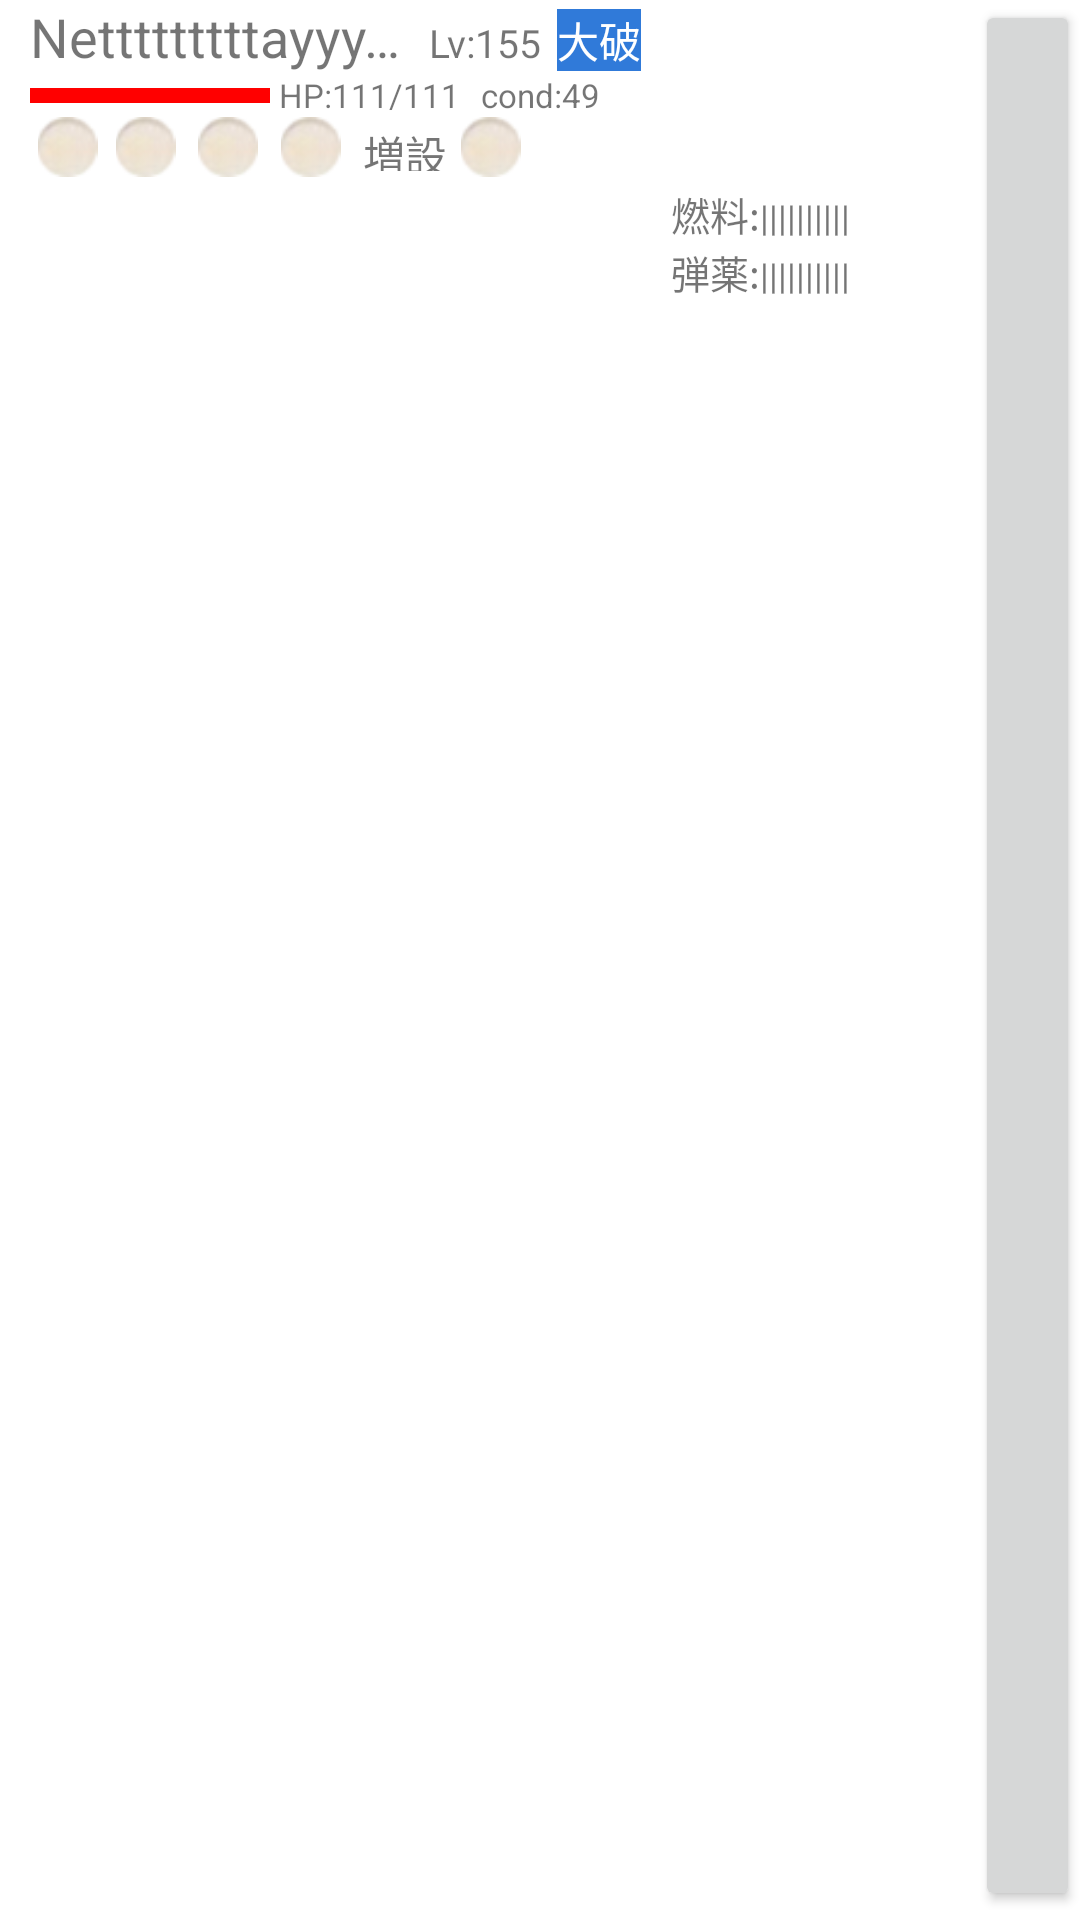

The Android layout XML behind this screen, and the referenced resources:
<!-- AndroidManifest.xml: application theme AppTheme -->
<!-- res/layout/view_ship_info.xml -->
<?xml version="1.0" encoding="utf-8"?>
<android.support.constraint.ConstraintLayout xmlns:android="http://schemas.android.com/apk/res/android"
    xmlns:app="http://schemas.android.com/apk/res-auto"
    android:layout_width="match_parent"
    android:layout_height="wrap_content"
    android:background="#ffffff"
    android:paddingBottom="3dp"
    android:paddingLeft="10dp">

    <android.support.constraint.ConstraintLayout
        android:id="@+id/layout_name"
        android:layout_width="wrap_content"
        android:layout_height="wrap_content">

        <TextView
            android:id="@+id/name"
            android:layout_width="wrap_content"
            android:layout_height="wrap_content"
            android:layout_marginLeft="5dp"
            android:clickable="true"
            android:ellipsize="end"
            android:maxLines="1"
            android:maxWidth="130dp"
            android:text="Netttttttttayyyyyyy"
            android:textSize="18sp" />

        <TextView
            android:id="@+id/lv"
            android:layout_width="wrap_content"
            android:layout_height="wrap_content"
            android:layout_marginLeft="3dp"
            android:text="Lv:155"
            android:textSize="13sp"
            app:layout_constraintBaseline_toBaselineOf="@id/name"
            app:layout_constraintLeft_toRightOf="@id/name" />

        <TextView
            android:id="@+id/state"
            android:layout_width="wrap_content"
            android:layout_height="wrap_content"
            android:layout_gravity="bottom"
            android:layout_marginLeft="5dp"
            android:background="@color/colorPrimaryDark"
            android:text="大破"
            android:textColor="@android:color/background_light"
            android:textSize="14sp"
            app:layout_constraintBaseline_toBaselineOf="@id/lv"
            app:layout_constraintLeft_toRightOf="@id/lv" />

        <ProgressBar
            android:id="@+id/progressBar"
            style="?android:attr/progressBarStyleHorizontal"
            android:layout_width="80dp"
            android:layout_height="wrap_content"
            android:maxHeight="5dp"
            android:minHeight="5dp"
            android:minWidth="50dp"
            android:progressDrawable="@drawable/progressbar"
            app:layout_constraintBottom_toBottomOf="parent"
            app:layout_constraintTop_toBottomOf="@id/name" />

        <TextView
            android:id="@+id/hp"
            android:layout_width="wrap_content"
            android:layout_height="wrap_content"
            android:layout_marginLeft="3dp"
            android:text="HP:111/111"
            android:textSize="11dp"
            app:layout_constraintBottom_toBottomOf="parent"
            app:layout_constraintLeft_toRightOf="@id/progressBar"
            app:layout_constraintTop_toBottomOf="@id/name" />

        <TextView
            android:id="@+id/cond"
            android:layout_width="wrap_content"
            android:layout_height="wrap_content"
            android:layout_marginLeft="7dp"
            android:text="cond:49"
            android:textSize="11dp"
            app:layout_constraintBottom_toBottomOf="parent"
            app:layout_constraintLeft_toRightOf="@id/hp"
            app:layout_constraintTop_toBottomOf="@id/name" />

    </android.support.constraint.ConstraintLayout>

    <TextView
        android:id="@+id/fuelText"
        android:layout_width="wrap_content"
        android:layout_height="wrap_content"
        android:layout_marginLeft="10dp"
        android:text="燃料:"
        android:textSize="13sp"
        app:layout_constraintBottom_toBottomOf="parent"
        app:layout_constraintLeft_toRightOf="@id/layout_name"
        app:layout_constraintTop_toTopOf="@id/layout_name"
        app:layout_constraintVertical_bias="0.1" />

    <TextView
        android:id="@+id/fuel"
        android:layout_width="wrap_content"
        android:layout_height="wrap_content"
        android:text="||||||||||"
        android:textIsSelectable="false"
        android:textSize="12sp"
        app:layout_constraintBaseline_toBaselineOf="@id/fuelText"
        app:layout_constraintLeft_toRightOf="@id/fuelText" />

    <TextView
        android:id="@+id/bullText"
        android:layout_width="wrap_content"
        android:layout_height="wrap_content"
        android:text="弾薬:"
        android:textSize="13sp"
        app:layout_constraintLeft_toLeftOf="@id/fuelText"
        app:layout_constraintTop_toBottomOf="@id/fuelText" />

    <TextView
        android:id="@+id/bull"
        android:layout_width="wrap_content"
        android:layout_height="wrap_content"
        android:text="||||||||||"
        android:textSize="12sp"
        app:layout_constraintBaseline_toBaselineOf="@id/bullText"
        app:layout_constraintLeft_toRightOf="@id/bullText" />

    <LinearLayout
        android:id="@+id/equipments"
        android:layout_width="wrap_content"
        android:layout_height="wrap_content"
        android:clickable="true"
        android:orientation="horizontal"
        android:weightSum="1"
        app:layout_constraintTop_toBottomOf="@id/layout_name">

        <ImageView
            android:id="@+id/slot1"
            android:layout_width="wrap_content"
            android:layout_height="20dp"
            app:srcCompat="@drawable/not_available" />

        <ImageView
            android:id="@+id/slot2"
            android:layout_width="wrap_content"
            android:layout_height="match_parent"
            android:layout_marginLeft="1dp"
            app:srcCompat="@drawable/not_available" />

        <ImageView
            android:id="@+id/slot3"
            android:layout_width="28dp"
            android:layout_height="match_parent"
            android:layout_marginLeft="1dp"
            app:srcCompat="@drawable/not_available" />

        <ImageView
            android:id="@+id/slot4"
            android:layout_width="wrap_content"
            android:layout_height="match_parent"
            android:layout_marginLeft="1dp"
            app:srcCompat="@drawable/not_available" />

        <TextView
            android:id="@+id/slotEx"
            android:layout_width="wrap_content"
            android:layout_height="match_parent"
            android:layout_marginLeft="5dp"
            android:gravity="center"
            android:paddingBottom="2dp"
            android:paddingTop="2dp"
            android:text="増設" />

        <ImageView
            android:id="@+id/slotExIcon"
            android:layout_width="27dp"
            android:layout_height="match_parent"
            android:layout_marginLeft="1dp"
            app:srcCompat="@drawable/not_available" />

    </LinearLayout>

    <Button
        android:id="@+id/detail"
        android:layout_width="35dp"
        android:layout_height="0dp"
        android:textSize="12sp"
        app:layout_constraintBottom_toBottomOf="parent"
        app:layout_constraintRight_toRightOf="parent"
        app:layout_constraintTop_toTopOf="parent" />

</android.support.constraint.ConstraintLayout>
<!-- resources referenced by this layout -->
<resources>
  <color name="colorPrimaryDark">#307ad9</color>
  <!-- drawable not_available: png bitmap (drawable, 1378 bytes) -->
  <!-- drawable progressbar (drawable) -->
  <?xml version="1.0" encoding="utf-8"?>
  
  <layer-list xmlns:android="http://schemas.android.com/apk/res/android" >
      <item android:id="@android:id/background">
          <shape android:shape="rectangle" >
              <solid android:color="#ff0000" />
          </shape>
      </item>
      <item android:id="@android:id/progress">
          <clip>
              <shape android:shape="rectangle" >
                  <solid android:color="#00ff00" />
              </shape>
          </clip>
      </item>
  </layer-list>
  <style name="AppTheme" parent="Theme.AppCompat.Light.NoActionBar">
          
          <item name="colorPrimary">@color/colorPrimary</item>
          <item name="colorPrimaryDark">@color/colorPrimaryDark</item>
          <item name="colorAccent">@color/colorAccent</item>
          <item name="android:windowBackground">@color/windowBackground</item>
          <item name="android:textColorPrimary">@color/textColorPrimary</item>
          <item name="android:datePickerMode" tools:targetApi="lollipop">spinner</item>
      </style>
  <color name="colorPrimary">#82c1ff</color>
  <color name="colorAccent">#ffb300</color>
  <color name="windowBackground">#ffffff</color>
  <color name="textColorPrimary">#565656</color>
</resources>
